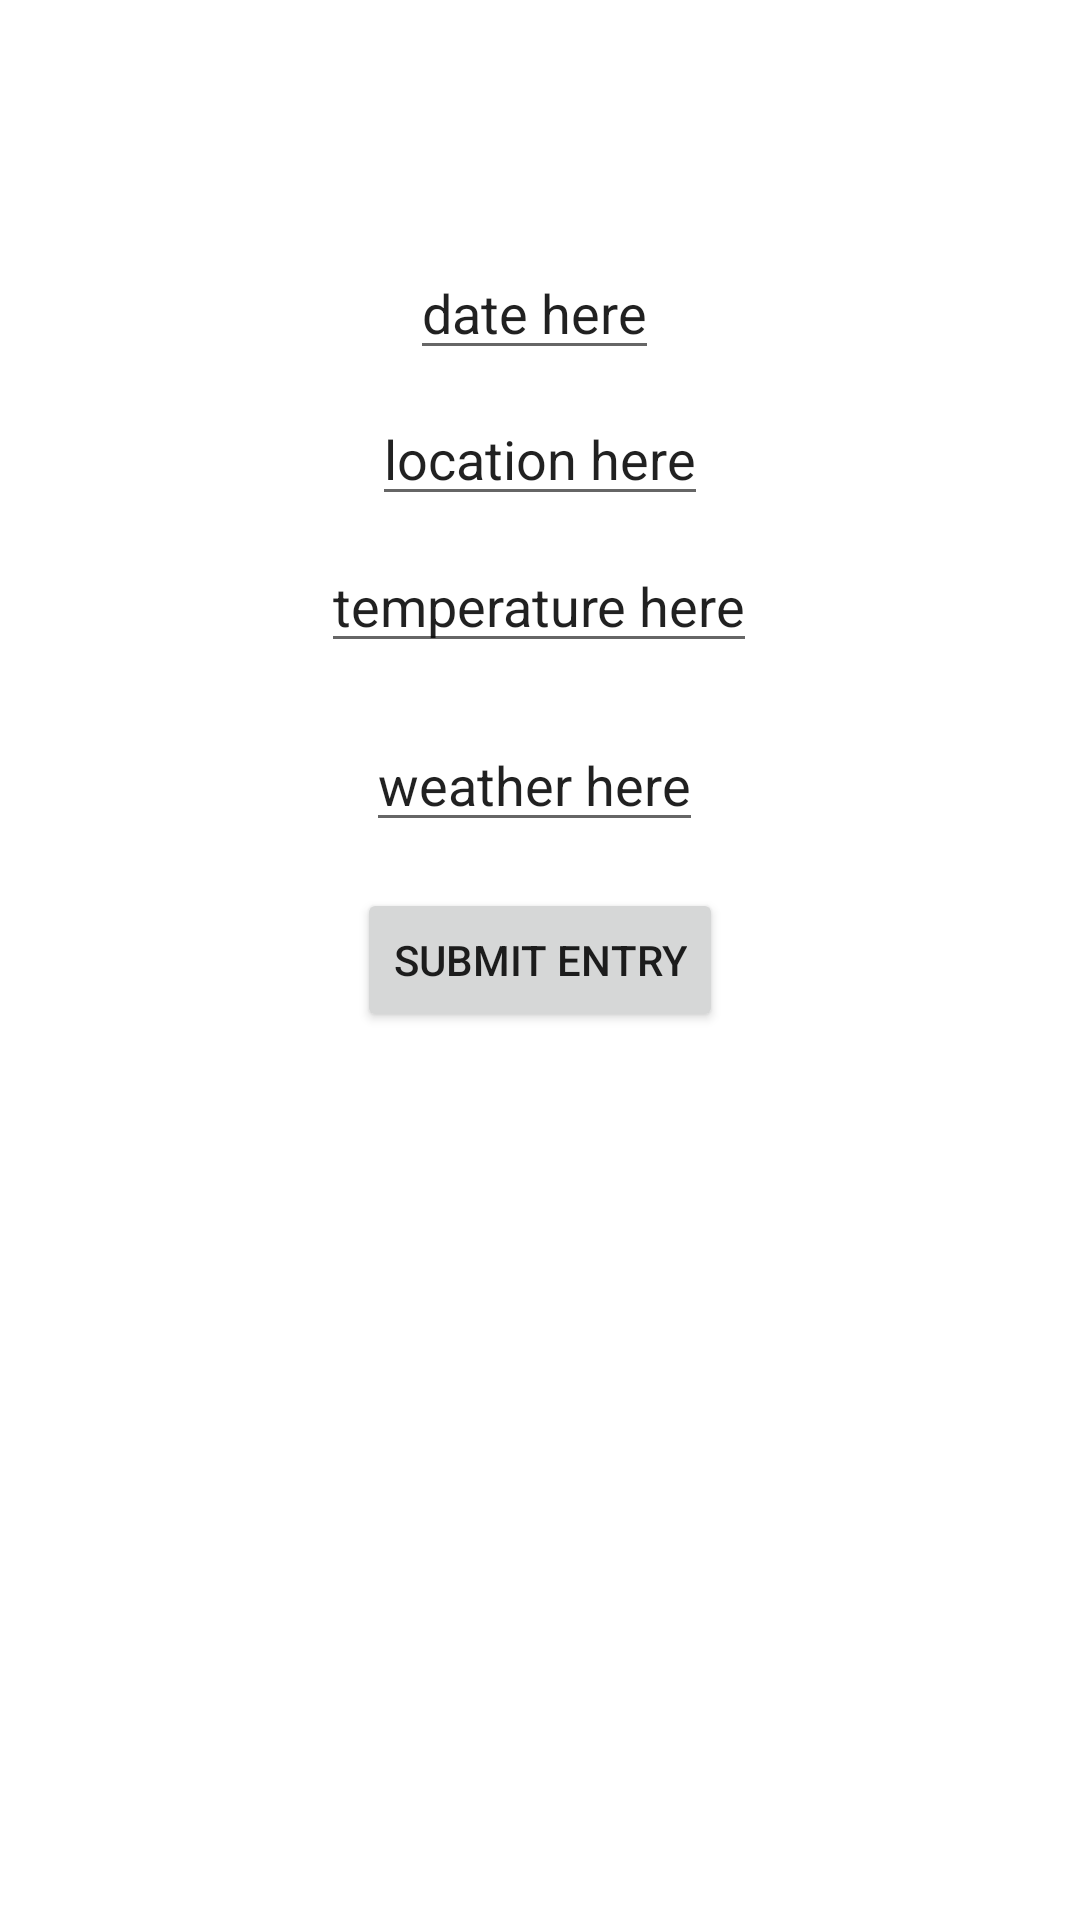

Layout XML and referenced resources for this Android screen:
<!-- AndroidManifest.xml: application theme Theme.WeatherDiary -->
<!-- res/layout/activity_main.xml -->
<?xml version="1.0" encoding="utf-8"?>
<androidx.constraintlayout.widget.ConstraintLayout xmlns:android="http://schemas.android.com/apk/res/android"
    xmlns:app="http://schemas.android.com/apk/res-auto"
    xmlns:tools="http://schemas.android.com/tools"
    android:layout_width="match_parent"
    android:layout_height="match_parent"
    tools:context=".MainActivity">

    <TextView
        android:layout_width="wrap_content"
        android:layout_height="wrap_content"
        android:text="Hello World!"
        app:layout_constraintBottom_toBottomOf="parent"
        app:layout_constraintEnd_toEndOf="parent"
        app:layout_constraintStart_toStartOf="parent"
        app:layout_constraintTop_toTopOf="parent" />

    <EditText
        android:id="@+id/date_in"
        android:layout_width="wrap_content"
        android:layout_height="wrap_content"
        android:layout_alignParentRight="true"
        android:inputType="text"
        android:text="date here"
        app:layout_constraintBottom_toBottomOf="parent"
        app:layout_constraintEnd_toEndOf="parent"
        app:layout_constraintHorizontal_bias="0.493"
        app:layout_constraintStart_toStartOf="parent"
        app:layout_constraintTop_toTopOf="parent"
        app:layout_constraintVertical_bias="0.137" />

    <EditText
        android:id="@+id/loc_in"
        android:layout_width="wrap_content"
        android:layout_height="wrap_content"
        android:layout_alignParentRight="true"
        android:inputType="text"
        android:text="location here"
        app:layout_constraintBottom_toBottomOf="parent"
        app:layout_constraintEnd_toEndOf="parent"
        app:layout_constraintStart_toStartOf="parent"
        app:layout_constraintTop_toTopOf="parent"
        app:layout_constraintVertical_bias="0.218" />

    <EditText
        android:id="@+id/temp_in"
        android:layout_width="wrap_content"
        android:layout_height="wrap_content"
        android:layout_alignParentRight="true"
        android:inputType="text"
        android:text="temperature here"
        app:layout_constraintBottom_toBottomOf="parent"
        app:layout_constraintEnd_toEndOf="parent"
        app:layout_constraintHorizontal_bias="0.498"
        app:layout_constraintStart_toStartOf="parent"
        app:layout_constraintTop_toTopOf="parent"
        app:layout_constraintVertical_bias="0.3" />

    <EditText
        android:id="@+id/weather_in"
        android:layout_width="wrap_content"
        android:layout_height="wrap_content"
        android:layout_alignParentRight="true"
        android:inputType="text"
        android:text="weather here"
        app:layout_constraintBottom_toBottomOf="parent"
        app:layout_constraintEnd_toEndOf="parent"
        app:layout_constraintHorizontal_bias="0.493"
        app:layout_constraintStart_toStartOf="parent"
        app:layout_constraintTop_toTopOf="parent"
        app:layout_constraintVertical_bias="0.4" />

    <Button
        android:id="@+id/submit_btn"
        android:layout_width="wrap_content"
        android:layout_height="wrap_content"
        android:text="Submit Entry"
        app:layout_constraintBottom_toBottomOf="parent"
        app:layout_constraintEnd_toEndOf="parent"
        app:layout_constraintStart_toStartOf="parent"
        app:layout_constraintTop_toTopOf="parent" />
    

</androidx.constraintlayout.widget.ConstraintLayout>
<!-- resources referenced by this layout -->
<resources>
  <style name="Theme.WeatherDiary" parent="Theme.MaterialComponents.DayNight.NoActionBar">
          
          <item name="colorPrimary">@color/purple_500</item>
          <item name="colorPrimaryVariant">@color/purple_700</item>
          <item name="colorOnPrimary">@color/white</item>
          
          <item name="colorSecondary">@color/teal_200</item>
          <item name="colorSecondaryVariant">@color/teal_700</item>
          <item name="colorOnSecondary">@color/black</item>
          
          <item name="android:statusBarColor">?attr/colorPrimaryVariant</item>
          
      </style>
  <!-- not gathered from this repository: default colours our renderer supplied (Android Studio template values) -->
  <color name="purple_500">#FF6200EE</color>
  <color name="purple_700">#FF3700B3</color>
  <color name="teal_200">#FF03DAC5</color>
  <color name="teal_700">#FF018786</color>
  <color name="black">#FF000000</color>
  <color name="white">#FFFFFFFF</color>
</resources>
